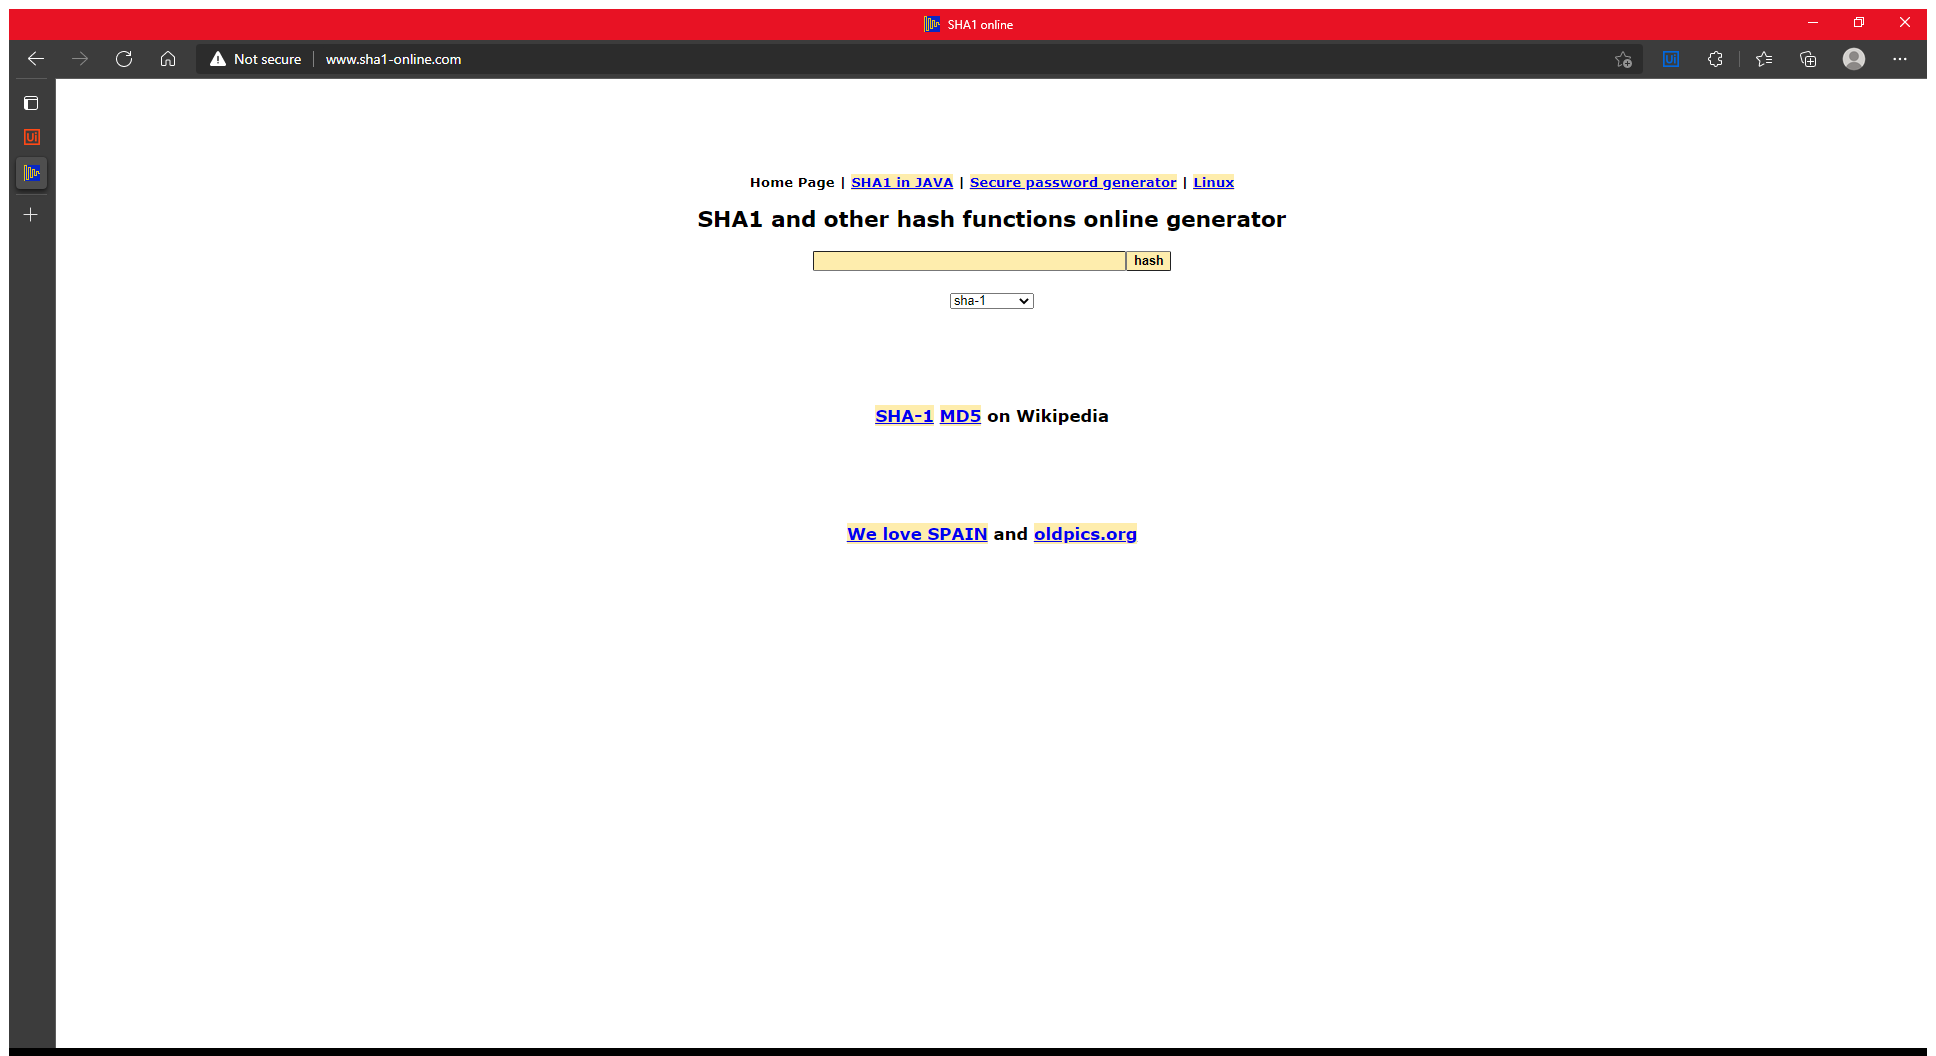
Task: Robotic Enterprise Framework
Workflow: SHA1Close

Step 1: Use Browser Edge: SHA1 online in window 'SHA1 online' (msedge.exe)
